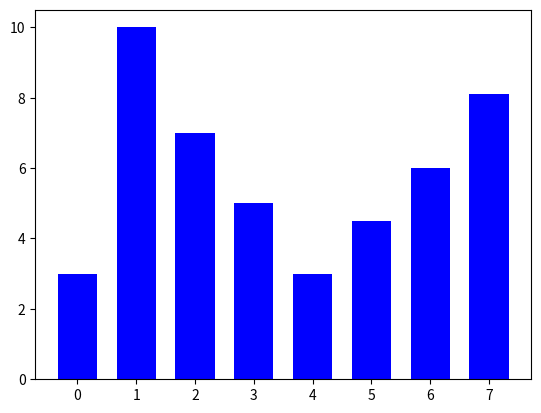

Reproduce this figure in Python.
import matplotlib.pyplot as plt

y = [3, 10, 7, 5, 3, 4.5, 6, 8.1]
N = len(y)
x = range(N)
width = 1/1.5
plt.bar(x, y, width, color="blue")
plt.show()

